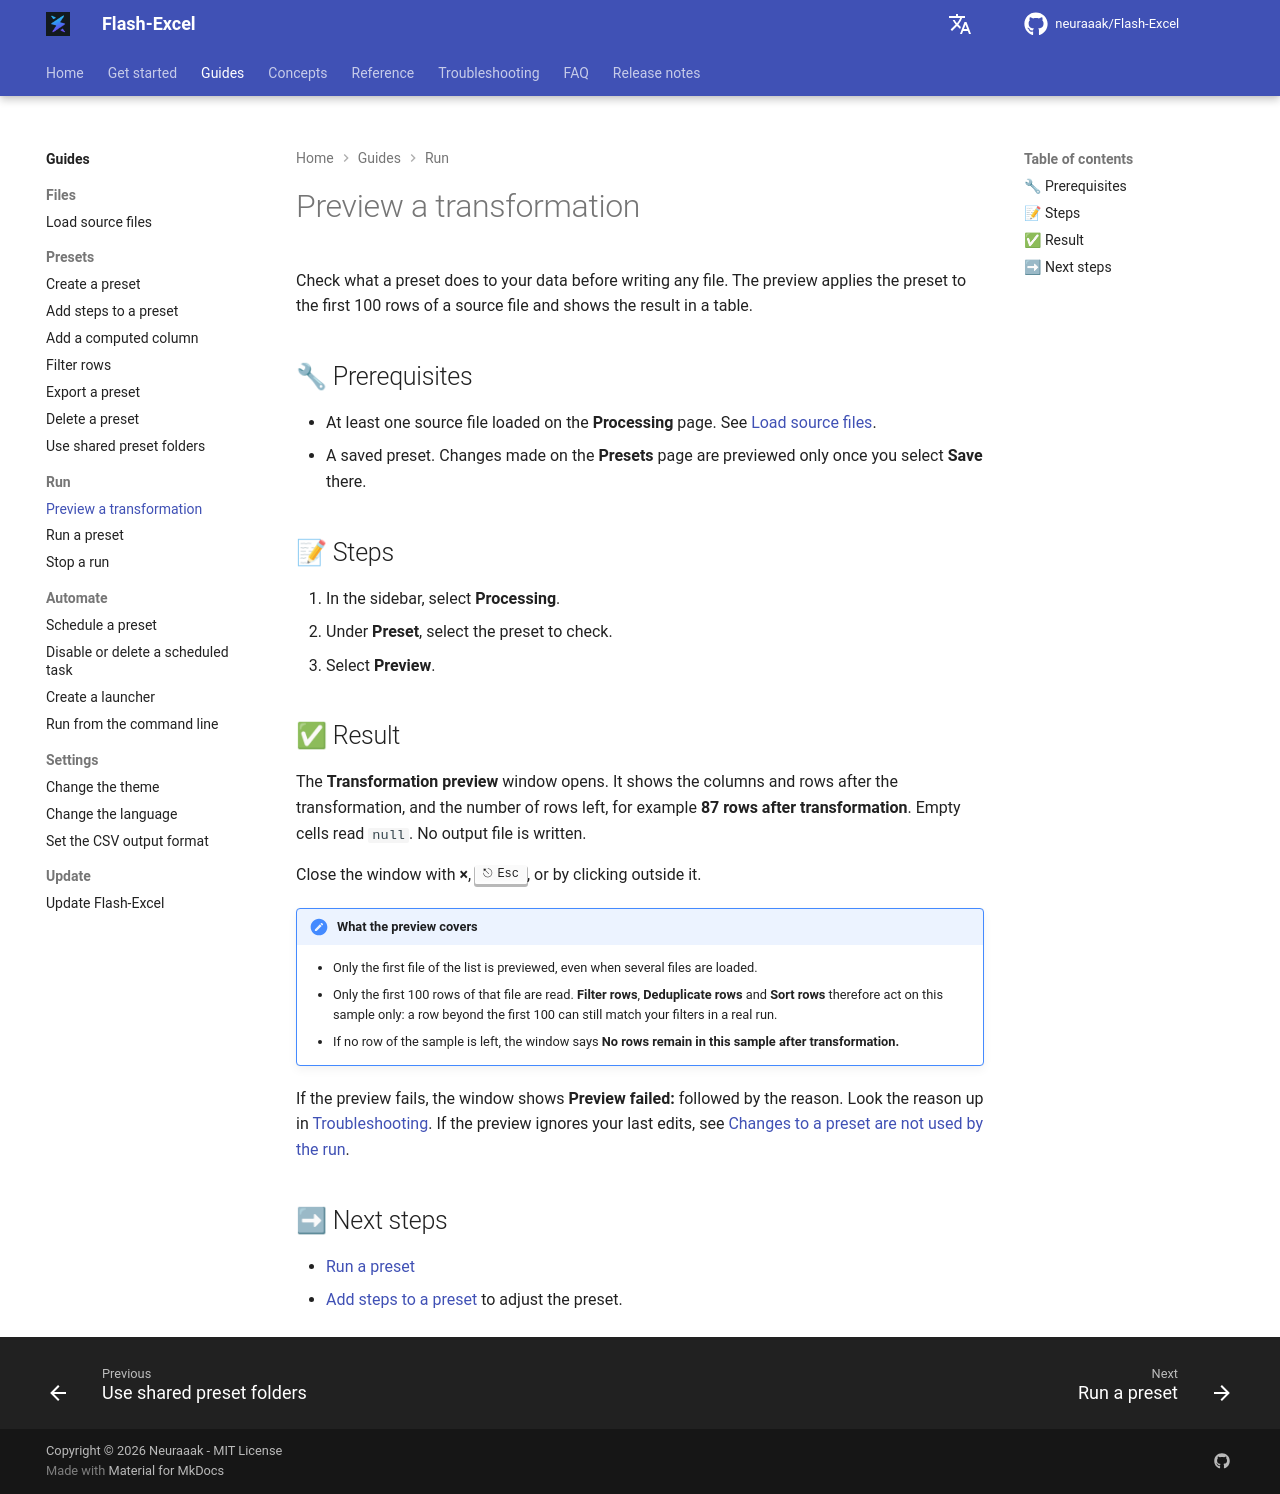

repository: neuraaak/Flash-Excel · page: 1.5.1/tasks/run/preview-a-transformation/index.html · generator: mkdocs

# Preview a transformation

Check what a preset does to your data before writing any file. The preview applies the preset to the first 100 rows of a source file and shows the result in a table.

## 🔧 Prerequisites

- At least one source file loaded on the **Processing** page. See [Load source files](../files/load-source-files.md).
- A saved preset. Changes made on the **Presets** page are previewed only once you select **Save** there.

## 📝 Steps

1. In the sidebar, select **Processing**.
2. Under **Preset**, select the preset to check.
3. Select **Preview**.

## ✅ Result

The **Transformation preview** window opens. It shows the columns and rows after the transformation, and the number of rows left, for example **87 rows after transformation**. Empty cells read `null`. No output file is written.

Close the window with **×**, ++esc++, or by clicking outside it.

!!! note "What the preview covers"
    - Only the first file of the list is previewed, even when several files are loaded.
    - Only the first 100 rows of that file are read. **Filter rows**, **Deduplicate rows** and **Sort rows** therefore act on this sample only: a row beyond the first 100 can still match your filters in a real run.
    - If no row of the sample is left, the window says **No rows remain in this sample after transformation.**

If the preview fails, the window shows **Preview failed:** followed by the reason. Look the reason up in [Troubleshooting](../../troubleshooting.md). If the preview ignores your last edits, see [Changes to a preset are not used by the run](../../troubleshooting.md#changes-not-used).

## ➡ Next steps

- [Run a preset](run-a-preset.md)
- [Add steps to a preset](../presets/add-steps-to-a-preset.md) to adjust the preset.
